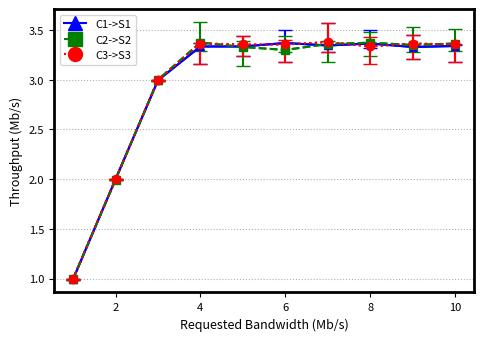

The matplotlib source for this figure:
import matplotlib.pyplot as plt
from matplotlib.lines import Line2D

def plotar_grafico():
    banda_requisitada = [1, 2, 3, 4, 5, 6, 7, 8, 9, 10]
    
    # Valores de tempos para cada tipo de intenção
    fluxo_c1 = [0.995, 2, 2.995, 3.335, 3.335, 3.37, 3.345, 3.365, 3.33, 3.34]
    fluxo_c2 = [1, 1.995, 3, 3.375, 3.33, 3.3, 3.36, 3.373, 3.35, 3.365]
    fluxo_c3 = [1, 2, 3, 3.365, 3.355, 3.355, 3.38, 3.335, 3.365, 3.355]

    # Valores de erros mínimos e máximos para cada tipo de intenção
    erros_minimos_c1 = [0.99, 1.99, 2.99, 3.16, 3.24, 3.18, 3.28, 3.32, 3.21, 3.18]
    erros_maximos_c1 = [1, 2, 3, 3.37, 3.44, 3.5, 3.57, 3.5, 3.45, 3.35]
    
    erros_minimos_c2 = [0.99, 1.99, 2.99, 3.29, 3.14, 3.28, 3.18, 3.24, 3.28, 3.29]
    erros_maximos_c2 = [1, 2, 3, 3.58, 3.39, 3.44, 3.39, 3.48, 3.53, 3.51]
    
    erros_minimos_c3 = [0.99, 1.99, 2.99, 3.16, 3.24, 3.18, 3.28, 3.16, 3.21, 3.18]
    erros_maximos_c3 = [1, 2, 3, 3.37, 3.44, 3.4, 3.57, 3.43, 3.45, 3.35]
    
    fig = plt.figure(figsize=(6,4))
    ax = fig.gca()

    # Definindo cores para cada tipo de intenção
    cores = ['blue', 'green', 'red']
    
    # Definindo formas para os pontos de cada tipo de intenção
    formas_pontos = ['^', 's', 'o']

    estilos_linha = ['solid', 'dashed', 'dotted']
    
    # Definindo nomes para cada tipo de intenção
    nomes_legenda = ['C1->S1', 'C2->S2', 'C3->S3']

    # Plotando os pontos para cada tipo de intenção
    handles = []
    for i in range(3):
        tempos = [fluxo_c1, fluxo_c2, fluxo_c3][i]
        erros_minimos = [erros_minimos_c1, erros_minimos_c2, erros_minimos_c3][i]
        erros_maximos = [erros_maximos_c1, erros_maximos_c2, erros_maximos_c3][i]
        
        # Calcula a diferença entre os valores máximos e mínimos e os valores médios dos pontos de dados
        diferenca_minima = [abs(t - emin) for t, emin in zip(tempos, erros_minimos)]
        diferenca_maxima = [abs(emax - t) for t, emax in zip(tempos, erros_maximos)]
        
        # Plota os pontos com barras de erro definidas pelos valores mínimos e máximos
        line = plt.plot(banda_requisitada, tempos, linestyle=estilos_linha[i], color=cores[i])[0]
        handles.append(Line2D([], [], color=cores[i], marker=formas_pontos[i], markersize=10, linestyle=estilos_linha[i]))
        plt.errorbar(banda_requisitada, tempos, yerr=[diferenca_minima, diferenca_maxima], fmt=formas_pontos[i], linestyle=estilos_linha[i], color=cores[i], capsize=5, label=nomes_legenda[i], ecolor=cores[i])

    plt.ylabel("Throughput (Mb/s)", fontsize=9)
    plt.xlabel("Requested Bandwidth (Mb/s)", fontsize=9)
    plt.grid(linestyle='dotted', axis='y')

    # Criando os elementos personalizados da legenda
    plt.legend(handles, nomes_legenda, loc='best', fontsize=8)

    plt.tick_params(labelsize=8)
    plt.subplots_adjust(left=0.2, bottom=0.18, right=0.9, top=0.888, wspace=0.2, hspace=0.2)

    for axis in ['top','bottom','left','right']:
        ax.spines[axis].set_linewidth(2)
    
    plt.show()
    fig.savefig("tcpreplay-sem-limitacao.pdf", bbox_inches='tight')

if __name__ == "__main__":
    plotar_grafico()
